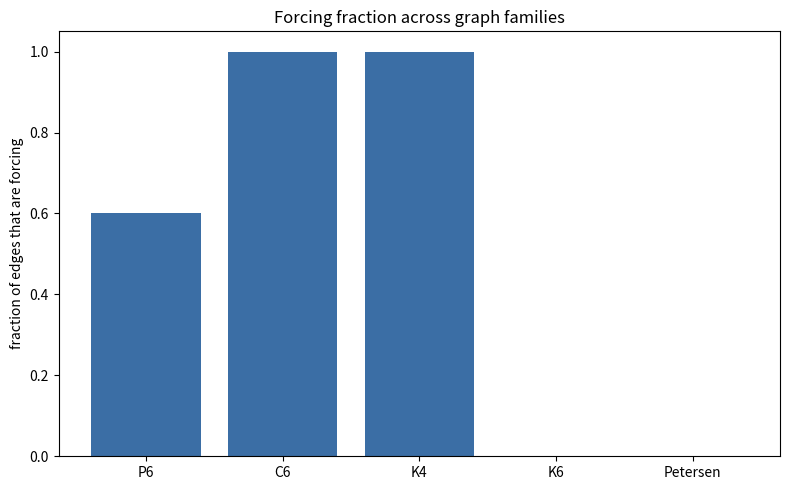

Source code (Python):
"""Visualization: bar chart of the forcing fraction (fraction of edges that are
forcing) across a family of named graphs. Requires matplotlib."""
from __future__ import annotations
from itertools import combinations
from typing import FrozenSet, Iterator, List, Set, Tuple
import matplotlib.pyplot as plt

Edge = FrozenSet[int]
Graph = Tuple[Set[int], Set[Edge]]


def graph(vs, es):
    return (set(vs), {frozenset(e) for e in es if e[0] != e[1]})


def pms(g):
    V, E = g

    def bt(rem):
        if not rem:
            yield frozenset(); return
        a, rest = rem[0], rem[1:]
        for b in rest:
            if frozenset((a, b)) in E:
                for m in bt(tuple(x for x in rest if x != b)):
                    yield m | {frozenset((a, b))}
    return list(bt(tuple(sorted(V))))


def forcing(g, u, v):
    V, E = g
    sub = ({w for w in V if w not in (u, v)}, {e for e in E if u not in e and v not in e})
    return frozenset((u, v)) in E and len(pms(sub)) == 1


names, fracs = [], []
family = {
    "P6": graph(range(6), [(i, i + 1) for i in range(5)]),
    "C6": graph(range(6), [(i, (i + 1) % 6) for i in range(6)]),
    "K4": graph(range(4), list(combinations(range(4), 2))),
    "K6": graph(range(6), list(combinations(range(6), 2))),
    "Petersen": graph(range(10),
                      [(i, (i + 1) % 5) for i in range(5)] +
                      [(i, i + 5) for i in range(5)] +
                      [(5 + i, 5 + (i + 2) % 5) for i in range(5)]),
}
for name, g in family.items():
    E = g[1]
    frac = sum(forcing(g, *tuple(e)) for e in E) / len(E)
    names.append(name); fracs.append(frac)

plt.figure(figsize=(8, 5))
plt.bar(names, fracs, color="#3b6ea5")
plt.ylabel("fraction of edges that are forcing")
plt.title("Forcing fraction across graph families")
plt.ylim(0, 1.05)
plt.tight_layout()
plt.savefig("forcing_fraction.png", dpi=150)
print("wrote forcing_fraction.png")
